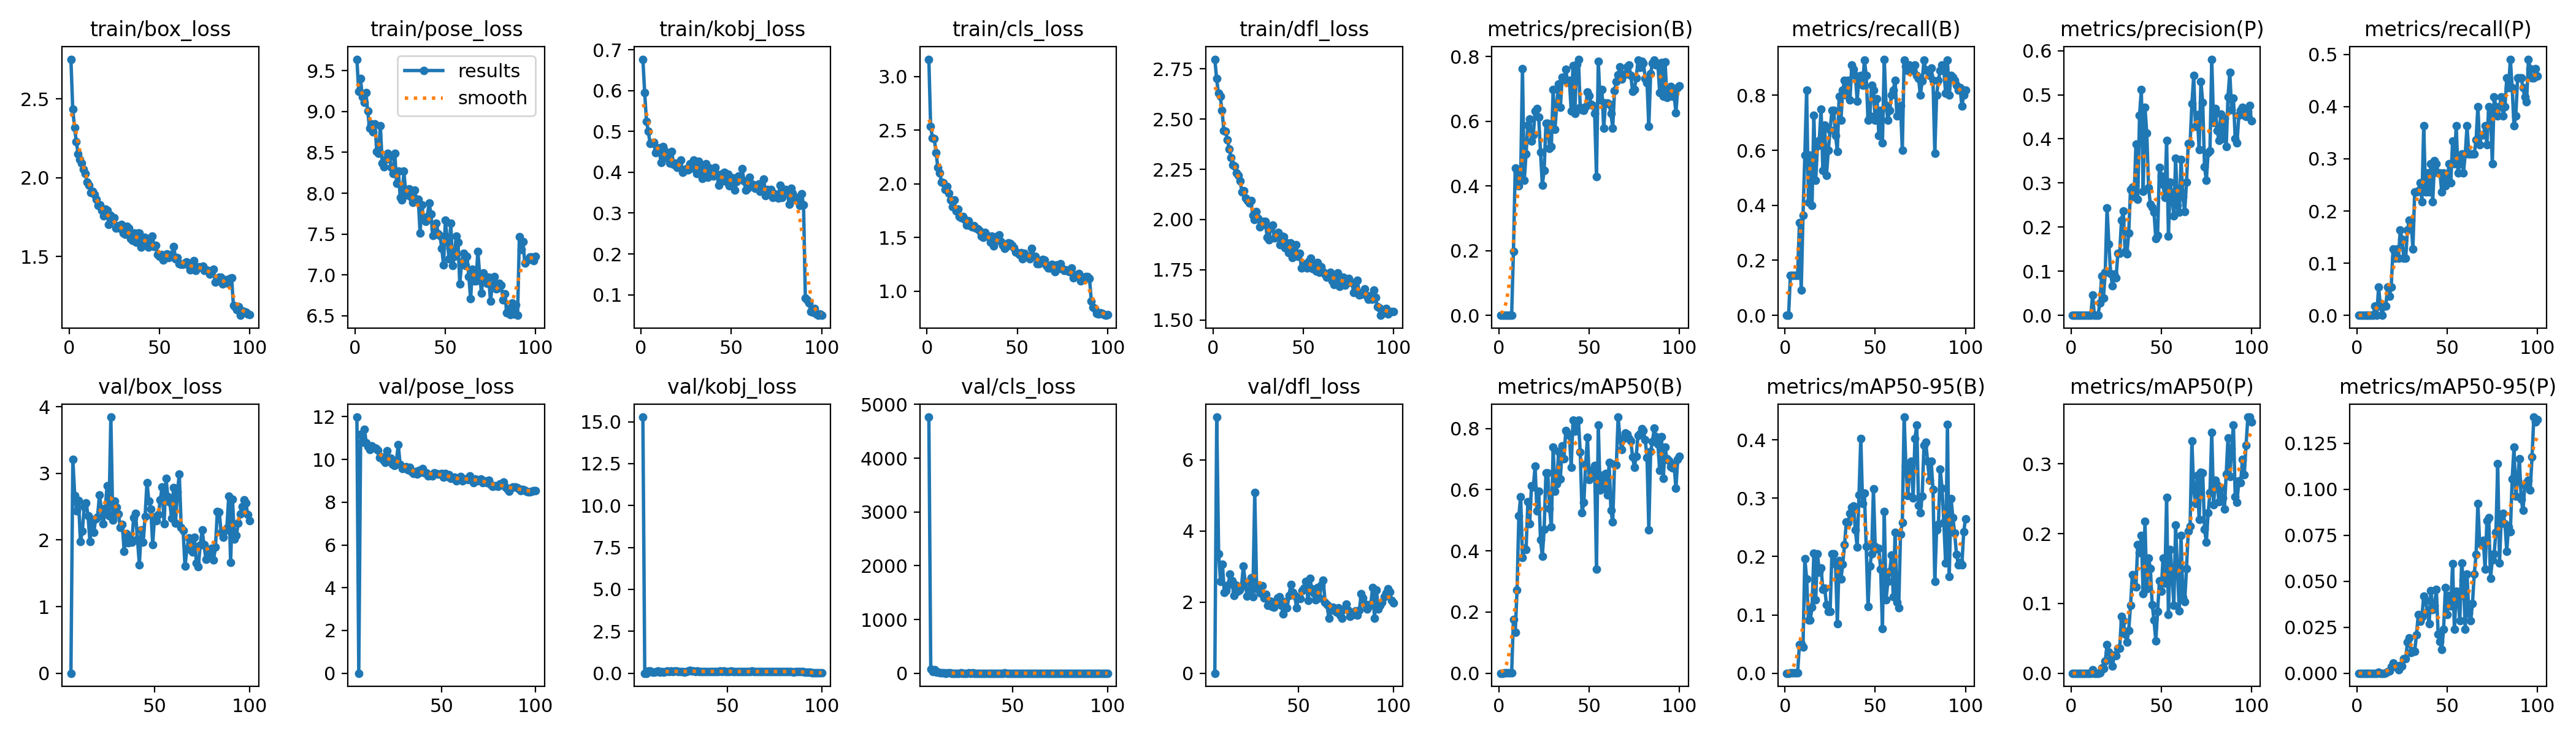

The data file committed next to this chart (first rows):
epoch, train/box_loss, train/pose_loss, train/kobj_loss, train/cls_loss, train/dfl_loss, metrics/precision(B), metrics/recall(B), metrics/mAP50(B), metrics/mAP50-95(B), metrics/precision(P), metrics/recall(P), metrics/mAP50(P), metrics/mAP50-95(P), val/box_loss, val/pose_loss, val/kobj_loss, val/cls_loss, val/dfl_loss, lr/pg0, lr/pg1, lr/pg2
1, 2.752, 9.641, 0.677, 3.161, 2.799, 0, 0, 0, 0, 0, 0, 0, 0, nan, nan, nan, nan, nan, 0.0802, 0.0022, 0.0022
2, 2.436, 9.247, 0.5947, 2.534, 2.702, 0, 0, 0, 0, 0, 0, 0, 0, nan, nan, nan, nan, nan, 0.05946, 0.004455, 0.004455
3, 2.318, 9.404, 0.5253, 2.429, 2.628, 0.00067, 0.1454, 0.00073, 0.0003, 0, 0, 0, 0, nan, nan, nan, nan, nan, 0.03866, 0.006665, 0.006665
4, 2.228, 9.177, 0.5002, 2.419, 2.613, 0.00067, 0.1454, 0.00073, 0.0003, 0, 0, 0, 0, nan, nan, nan, nan, nan, 0.01783, 0.00883, 0.00883
5, 2.149, 9.11, 0.4705, 2.29, 2.542, 0.00067, 0.1454, 0.00073, 0.0003, 0, 0, 0, 0, nan, 11.98, 15.28, nan, nan, 0.009604, 0.009604, 0.009604
6, 2.116, 9.231, 0.4714, 2.151, 2.443, 0.00067, 0.1454, 0.00073, 0.0003, 0, 0, 0, 0, 0, 0, 0, 4765, 0, 0.009505, 0.009505, 0.009505
7, 2.094, 9.004, 0.4736, 2.102, 2.439, 0.00067, 0.1454, 0.00073, 0.0003, 0, 0, 0, 0, 3.212, 11.18, 0.00024, 76.34, 7.206, 0.009406, 0.009406, 0.009406
8, 2.053, 8.797, 0.4477, 2.017, 2.396, 0.1981, 0.3368, 0.1757, 0.04896, 0, 0, 0, 0, 2.669, 10.81, 0.1183, 31.08, 3.357, 0.009307, 0.009307, 0.009307
9, 2.026, 8.851, 0.4539, 2.008, 2.351, 0.4546, 0.09091, 0.1335, 0.0503, 0, 0, 0, 0, 2.439, 11.4, 0.1361, 67.17, 2.584, 0.009208, 0.009208, 0.009208
10, 1.973, 8.751, 0.4595, 1.945, 2.309, 0.4507, 0.3636, 0.2728, 0.04531, 0.00035, 0.01818, 5e-05, 0, 2.595, 10.77, 0.07948, 16.11, 3.067, 0.009109, 0.009109, 0.009109
11, 1.952, 8.852, 0.4242, 1.975, 2.27, 0.4012, 0.5818, 0.5146, 0.1967, 0, 0, 0, 0, 1.976, 10.59, 0.05855, 16.86, 2.27, 0.00901, 0.00901, 0.00901
12, 1.905, 8.512, 0.4628, 1.915, 2.266, 0.4302, 0.8182, 0.5773, 0.162, 0.04642, 0.05455, 0.00473, 0.00049, 2.133, 10.47, 0.08447, 8.562, 2.328, 0.008911, 0.008911, 0.008911
13, 1.914, 8.49, 0.4536, 1.85, 2.232, 0.7631, 0.4101, 0.3779, 0.09079, 8e-05, 0.01818, 5e-05, 0, 2.5, 10.63, 0.1275, 6.063, 2.483, 0.008812, 0.008812, 0.008812
14, 1.892, 8.825, 0.4375, 1.789, 2.22, 0.4183, 0.5818, 0.408, 0.09093, 0, 0, 0, 0, 2.553, 10.55, 0.06819, 3.683, 2.782, 0.008713, 0.008713, 0.008713
15, 1.862, 8.371, 0.4338, 1.848, 2.193, 0.4994, 0.4, 0.4049, 0.1133, 0.00011, 0.01818, 6e-05, 1e-05, 2.362, 10.53, 0.08499, 2.43, 2.595, 0.008614, 0.008614, 0.008614
16, 1.824, 8.321, 0.4229, 1.748, 2.139, 0.5878, 0.7273, 0.5597, 0.2056, 0.02756, 0.01818, 0.00054, 6e-05, 1.972, 10.43, 0.07429, 5.275, 2.186, 0.008515, 0.008515, 0.008515
17, 1.828, 8.413, 0.4502, 1.764, 2.144, 0.6062, 0.4909, 0.4874, 0.1256, 0.08972, 0.05455, 0.00769, 0.00077, 2.312, 10.09, 0.0802, 6.05, 2.473, 0.008416, 0.008416, 0.008416
18, 1.794, 8.491, 0.4202, 1.694, 2.107, 0.5384, 0.6151, 0.6128, 0.2046, 0.03963, 0.03636, 0.00636, 0.00131, 2.109, 10.1, 0.1235, 1.595, 2.307, 0.008317, 0.008317, 0.008317
19, 1.757, 8.445, 0.4217, 1.687, 2.094, 0.5577, 0.6364, 0.6081, 0.1735, 0.09744, 0.05455, 0.01703, 0.00343, 2.317, 9.986, 0.09517, 1.447, 2.349, 0.008218, 0.008218, 0.008218
20, 1.802, 8.316, 0.4125, 1.697, 2.082, 0.6322, 0.7502, 0.6763, 0.1809, 0.2438, 0.1273, 0.04104, 0.00556, 2.347, 9.859, 0.1202, 2.183, 2.437, 0.008119, 0.008119, 0.008119
21, 1.794, 8.243, 0.4154, 1.665, 2.094, 0.6402, 0.5273, 0.5312, 0.1431, 0.162, 0.1091, 0.03009, 0.00368, 2.672, 10.4, 0.09932, 1.807, 3.016, 0.00802, 0.00802, 0.00802
22, 1.703, 8.492, 0.4305, 1.617, 2.021, 0.6128, 0.6909, 0.5956, 0.1459, 0.09506, 0.1273, 0.01998, 0.00341, 2.469, 9.919, 0.1268, 1.613, 2.56, 0.007921, 0.007921, 0.007921
23, 1.76, 8.12, 0.3993, 1.658, 1.999, 0.5044, 0.5091, 0.4358, 0.1173, 0.06675, 0.1091, 0.01066, 0.002, 2.243, 10.05, 0.1414, 7.568, 2.165, 0.007822, 0.007822, 0.007822
24, 1.731, 8.273, 0.4044, 1.611, 2.04, 0.4028, 0.6, 0.3815, 0.1055, 0.09299, 0.1636, 0.02588, 0.00439, 2.449, 9.766, 0.09917, 1.68, 2.34, 0.007723, 0.007723, 0.007723
25, 1.746, 7.944, 0.4086, 1.601, 2.007, 0.4481, 0.6727, 0.4699, 0.1053, 0.08556, 0.1454, 0.02478, 0.00385, 2.817, 9.712, 0.1124, 1.615, 2.69, 0.007624, 0.007624, 0.007624
26, 1.679, 7.915, 0.4061, 1.609, 1.964, 0.5941, 0.7454, 0.6556, 0.2045, 0.1408, 0.1091, 0.03589, 0.00798, 2.361, 9.948, 0.1038, 1.379, 2.155, 0.007525, 0.007525, 0.007525
27, 1.695, 8.269, 0.4214, 1.59, 1.971, 0.5941, 0.7454, 0.6556, 0.2045, 0.1408, 0.1091, 0.03589, 0.00798, 3.844, 10.68, 0.05027, 7.469, 5.089, 0.007426, 0.007426, 0.007426
28, 1.68, 8.028, 0.4097, 1.58, 1.992, 0.5168, 0.6545, 0.5387, 0.187, 0.216, 0.1636, 0.08181, 0.01679, 2.298, 9.759, 0.09743, 1.877, 2.368, 0.007327, 0.007327, 0.007327
29, 1.702, 7.978, 0.43, 1.568, 1.99, 0.5224, 0.5966, 0.4777, 0.08496, 0.2361, 0.1818, 0.07517, 0.0193, 2.579, 9.584, 0.1206, 2.892, 2.485, 0.007228, 0.007228, 0.007228
30, 1.648, 8.055, 0.4156, 1.512, 1.912, 0.6973, 0.796, 0.7381, 0.1928, 0.1444, 0.1818, 0.05632, 0.01117, 2.487, 9.597, 0.164, 1.435, 2.251, 0.007129, 0.007129, 0.007129
31, 1.639, 7.955, 0.3972, 1.5, 1.9, 0.5743, 0.7091, 0.5942, 0.1615, 0.1395, 0.1273, 0.04465, 0.0121, 2.392, 9.659, 0.1311, 1.678, 2.461, 0.00703, 0.00703, 0.00703
32, 1.69, 7.885, 0.4263, 1.55, 1.962, 0.6518, 0.8182, 0.6188, 0.1862, 0.1871, 0.2364, 0.06143, 0.01204, 2.187, 9.504, 0.133, 1.434, 2.119, 0.006931, 0.006931, 0.006931
33, 1.679, 8.041, 0.4139, 1.517, 1.971, 0.7155, 0.8546, 0.724, 0.2204, 0.2858, 0.2364, 0.09694, 0.02099, 2.235, 9.617, 0.1062, 1.385, 2.217, 0.006832, 0.006832, 0.006832
34, 1.614, 7.923, 0.3846, 1.505, 1.909, 0.6427, 0.8, 0.635, 0.2596, 0.291, 0.2388, 0.1408, 0.03198, 1.828, 9.424, 0.1162, 1.291, 1.914, 0.006733, 0.006733, 0.006733
35, 1.6, 7.929, 0.3934, 1.456, 1.921, 0.7364, 0.8546, 0.7432, 0.2584, 0.269, 0.2545, 0.1248, 0.02822, 2.092, 9.344, 0.102, 1.22, 2.025, 0.006634, 0.006634, 0.006634
36, 1.65, 7.516, 0.4208, 1.512, 1.934, 0.7289, 0.782, 0.7017, 0.2735, 0.3877, 0.2182, 0.1237, 0.03072, 1.953, 9.426, 0.1147, 1.629, 1.878, 0.006535, 0.006535, 0.006535
37, 1.589, 7.859, 0.3878, 1.42, 1.874, 0.76, 0.9091, 0.7934, 0.2844, 0.2624, 0.3636, 0.1842, 0.04195, 2.008, 9.303, 0.1114, 1.166, 1.856, 0.006436, 0.006436, 0.006436
38, 1.65, 7.674, 0.4111, 1.48, 1.917, 0.7212, 0.8938, 0.7832, 0.2861, 0.4541, 0.2364, 0.1732, 0.03946, 1.964, 9.497, 0.1015, 1.322, 1.982, 0.006337, 0.006337, 0.006337
39, 1.649, 7.654, 0.4044, 1.515, 1.916, 0.7263, 0.8727, 0.7777, 0.2453, 0.5112, 0.2727, 0.1973, 0.03369, 2.337, 9.394, 0.08852, 1.223, 2.117, 0.006238, 0.006238, 0.006238
40, 1.56, 7.716, 0.3915, 1.524, 1.86, 0.6316, 0.7794, 0.6738, 0.2162, 0.2808, 0.2364, 0.1143, 0.02685, 2.402, 9.581, 0.1026, 1.257, 2.154, 0.006139, 0.006139, 0.006139
41, 1.61, 7.88, 0.4115, 1.462, 1.885, 0.7728, 0.8656, 0.8265, 0.3051, 0.4716, 0.2909, 0.2172, 0.04491, 2.008, 9.377, 0.1138, 1.234, 1.902, 0.00604, 0.00604, 0.00604
42, 1.62, 7.745, 0.3961, 1.428, 1.835, 0.6235, 0.8727, 0.7912, 0.4026, 0.4136, 0.2182, 0.1212, 0.03448, 1.63, 9.383, 0.1089, 1.141, 1.66, 0.005941, 0.005941, 0.005941
43, 1.59, 7.484, 0.368, 1.399, 1.883, 0.7765, 0.8364, 0.8233, 0.2905, 0.2897, 0.2967, 0.165, 0.03694, 2.155, 9.234, 0.1112, 1.222, 2.005, 0.005842, 0.005842, 0.005842
44, 1.557, 7.564, 0.3768, 1.418, 1.811, 0.792, 0.9273, 0.8262, 0.3088, 0.2515, 0.2909, 0.1498, 0.04562, 1.963, 9.294, 0.1054, 1.145, 1.834, 0.005743, 0.005743, 0.005743
45, 1.601, 7.633, 0.3965, 1.448, 1.863, 0.6433, 0.8727, 0.7225, 0.2171, 0.2452, 0.2727, 0.09839, 0.02125, 2.349, 9.232, 0.1031, 1.286, 2.193, 0.005644, 0.005644, 0.005644
46, 1.63, 7.508, 0.4001, 1.445, 1.875, 0.6357, 0.7091, 0.5239, 0.1146, 0.2344, 0.2727, 0.07583, 0.0171, 2.863, 9.372, 0.1365, 4.936, 2.503, 0.005545, 0.005545, 0.005545
47, 1.564, 7.484, 0.3779, 1.429, 1.816, 0.634, 0.7243, 0.5578, 0.1833, 0.1747, 0.2364, 0.04653, 0.01277, 2.583, 9.339, 0.1077, 2.26, 2.28, 0.005446, 0.005446, 0.005446
48, 1.572, 7.327, 0.3957, 1.405, 1.831, 0.6449, 0.8364, 0.6819, 0.2041, 0.1813, 0.2727, 0.08841, 0.02375, 2.46, 9.305, 0.1168, 1.276, 2.188, 0.005347, 0.005347, 0.005347
49, 1.511, 7.123, 0.3675, 1.363, 1.759, 0.6906, 0.8182, 0.7714, 0.3158, 0.3359, 0.2485, 0.1321, 0.04649, 1.934, 9.314, 0.1017, 1.18, 1.844, 0.005248, 0.005248, 0.005248
50, 1.501, 7.667, 0.3752, 1.359, 1.78, 0.6798, 0.7091, 0.6332, 0.217, 0.3161, 0.2545, 0.1172, 0.0319, 2.347, 9.356, 0.1092, 1.448, 2.131, 0.005149, 0.005149, 0.005149
51, 1.513, 7.446, 0.3857, 1.34, 1.773, 0.653, 0.7871, 0.6626, 0.2131, 0.2965, 0.2909, 0.1646, 0.04234, 2.291, 9.16, 0.1011, 1.278, 2.099, 0.00505, 0.00505, 0.00505
52, 1.476, 7.197, 0.357, 1.36, 1.76, 0.6485, 0.6545, 0.6511, 0.2138, 0.2676, 0.2545, 0.129, 0.0365, 2.379, 9.355, 0.1381, 1.343, 2.32, 0.004951, 0.004951, 0.004951
53, 1.489, 7.636, 0.3779, 1.304, 1.791, 0.6236, 0.7454, 0.6783, 0.1783, 0.3959, 0.3337, 0.2521, 0.0595, 2.605, 9.213, 0.1083, 1.35, 2.39, 0.004852, 0.004852, 0.004852
54, 1.516, 7.115, 0.3915, 1.355, 1.807, 0.4286, 0.6274, 0.3399, 0.07628, 0.1802, 0.2909, 0.0839, 0.02381, 2.794, 9.273, 0.08191, 1.836, 2.58, 0.004753, 0.004753, 0.004753
55, 1.492, 7.226, 0.3843, 1.329, 1.757, 0.7853, 0.9311, 0.8117, 0.2766, 0.3019, 0.3636, 0.1775, 0.04471, 2.24, 9.112, 0.1059, 1.196, 2.041, 0.004654, 0.004654, 0.004654
56, 1.513, 7.474, 0.409, 1.328, 1.781, 0.6666, 0.7634, 0.5982, 0.1263, 0.2706, 0.2727, 0.1426, 0.04123, 2.92, 9.137, 0.1037, 1.27, 2.663, 0.004555, 0.004555, 0.004555
57, 1.505, 7.403, 0.379, 1.303, 1.744, 0.6981, 0.7091, 0.6466, 0.1573, 0.2253, 0.2909, 0.09734, 0.02862, 2.649, 9.169, 0.09522, 1.218, 2.381, 0.004456, 0.004456, 0.004456
58, 1.562, 6.893, 0.3558, 1.402, 1.787, 0.5778, 0.7454, 0.6048, 0.1746, 0.3566, 0.3091, 0.2127, 0.06004, 2.562, 8.987, 0.09154, 1.115, 2.254, 0.004357, 0.004357, 0.004357
59, 1.483, 7.151, 0.3604, 1.324, 1.737, 0.6573, 0.8, 0.6519, 0.2021, 0.2491, 0.2727, 0.1479, 0.05064, 2.322, 9.085, 0.09819, 1.566, 2.073, 0.004258, 0.004258, 0.004258
60, 1.494, 7.266, 0.3881, 1.324, 1.763, 0.6555, 0.8182, 0.5825, 0.1313, 0.2337, 0.3091, 0.08921, 0.02382, 2.782, 9.209, 0.09906, 1.481, 2.414, 0.004159, 0.004159, 0.004159
... 40 more rows
